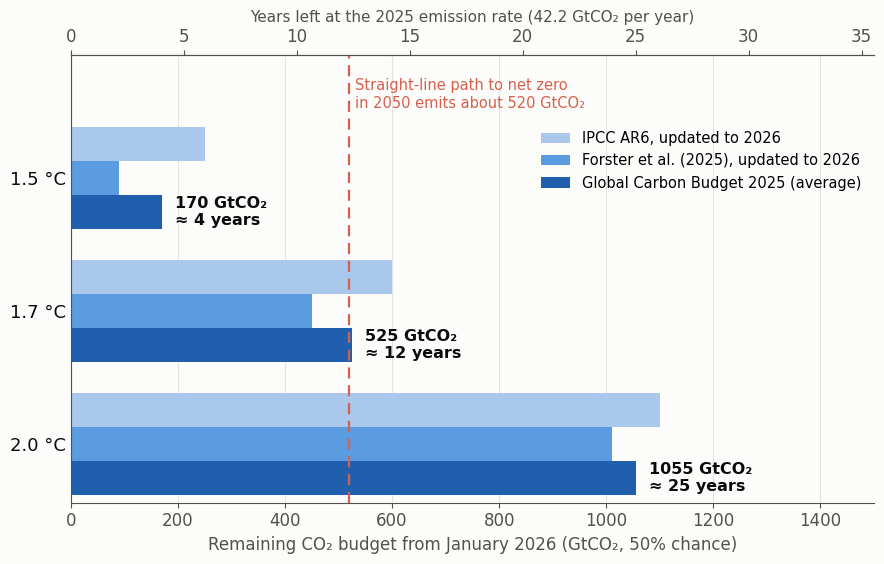

Write the Python code that produced this figure.
# Figure for the blog post "Where our CO2 goes, and how much is left to emit" (2026-10-20).
# Data: remaining carbon budgets from January 2026 (50% likelihood, GtCO2) reported in Section 4 of
# Friedlingstein et al. (2026), Global Carbon Budget 2025, Earth Syst. Sci. Data 18, 3211-3288,
# doi:10.5194/essd-18-3211-2026:
#   IPCC AR6 budget updated for 2020-2025 emissions: 250, 600, 1100 (1.5, 1.7, 2.0 C);
#   Forster et al. (2025) budget updated for 2025 emissions: 90, 450, 1010;
#   GCB2025 average of the two: 170, 525, 1055.
# Total CO2 emissions in 2025 (preliminary): 42.2 GtCO2/yr. A straight-line path to net zero in 2050
# gives cumulative emissions of about 520 GtCO2 over 2025-2050 (same source). Plotted by Daeha Kim.
# Run from the repository root: python scripts/blog/2026-10-20-remaining-budget.py
import os, numpy as np, matplotlib
matplotlib.use("Agg")
import matplotlib.pyplot as plt

ink, ink2, grid, surf = "#0b0b0b", "#52514e", "#e4e3df", "#fcfcfb"
light, mid, dark = "#a9c8ec", "#5b9be0", "#1f5fae"
plt.rcParams.update({"font.family": "DejaVu Sans", "font.size": 12, "axes.edgecolor": ink2,
                     "xtick.color": ink2, "ytick.color": ink})

targets = ["1.5 °C", "1.7 °C", "2.0 °C"]
ipcc = [250, 600, 1100]
forster = [90, 450, 1010]
avg = [170, 525, 1055]
E2025 = 42.2

fig, ax = plt.subplots(figsize=(9, 5.8), facecolor=surf); ax.set_facecolor(surf)
y = np.arange(3) * 1.25
h = 0.32
ax.barh(y - h, ipcc, h, color=light, label="IPCC AR6, updated to 2026")
ax.barh(y, forster, h, color=mid, label="Forster et al. (2025), updated to 2026")
ax.barh(y + h, avg, h, color=dark, label="Global Carbon Budget 2025 (average)")
for yy, a in zip(y, avg):
    ax.text(a + 25, yy + h, f"{a} GtCO₂\n≈ {a / E2025:.0f} years", va="center", fontsize=11.5, color=ink,
            fontweight="bold")
ax.axvline(520, color="#d6604d", lw=1.6, ls=(0, (5, 3)))
ax.text(530, -0.78, "Straight-line path to net zero\nin 2050 emits about 520 GtCO₂", color="#d6604d",
        fontsize=10.5, va="center")
ax.set_yticks(y); ax.set_yticklabels(targets, fontsize=13)
ax.set_ylim(3.05, -1.15)
ax.set_xlim(0, 1500)
ax.set_xlabel("Remaining CO₂ budget from January 2026 (GtCO₂, 50% chance)", color=ink2)
top = ax.secondary_xaxis("top", functions=(lambda g: g / E2025, lambda t: t * E2025))
top.set_xlabel("Years left at the 2025 emission rate (42.2 GtCO₂ per year)", color=ink2, fontsize=11)
top.tick_params(colors=ink2)
ax.grid(axis="x", color=grid, lw=0.8); ax.set_axisbelow(True)
for sp in ("right",): ax.spines[sp].set_visible(False)
ax.tick_params(axis="y", length=0)
ax.legend(loc="upper right", bbox_to_anchor=(1.0, 0.86), frameon=False, fontsize=10.5)
fig.tight_layout()
os.makedirs("assets/img/blog", exist_ok=True)
fig.savefig("assets/img/blog/2026-10-20-remaining-budget.png", dpi=170, facecolor=surf)
print("saved assets/img/blog/2026-10-20-remaining-budget.png")
